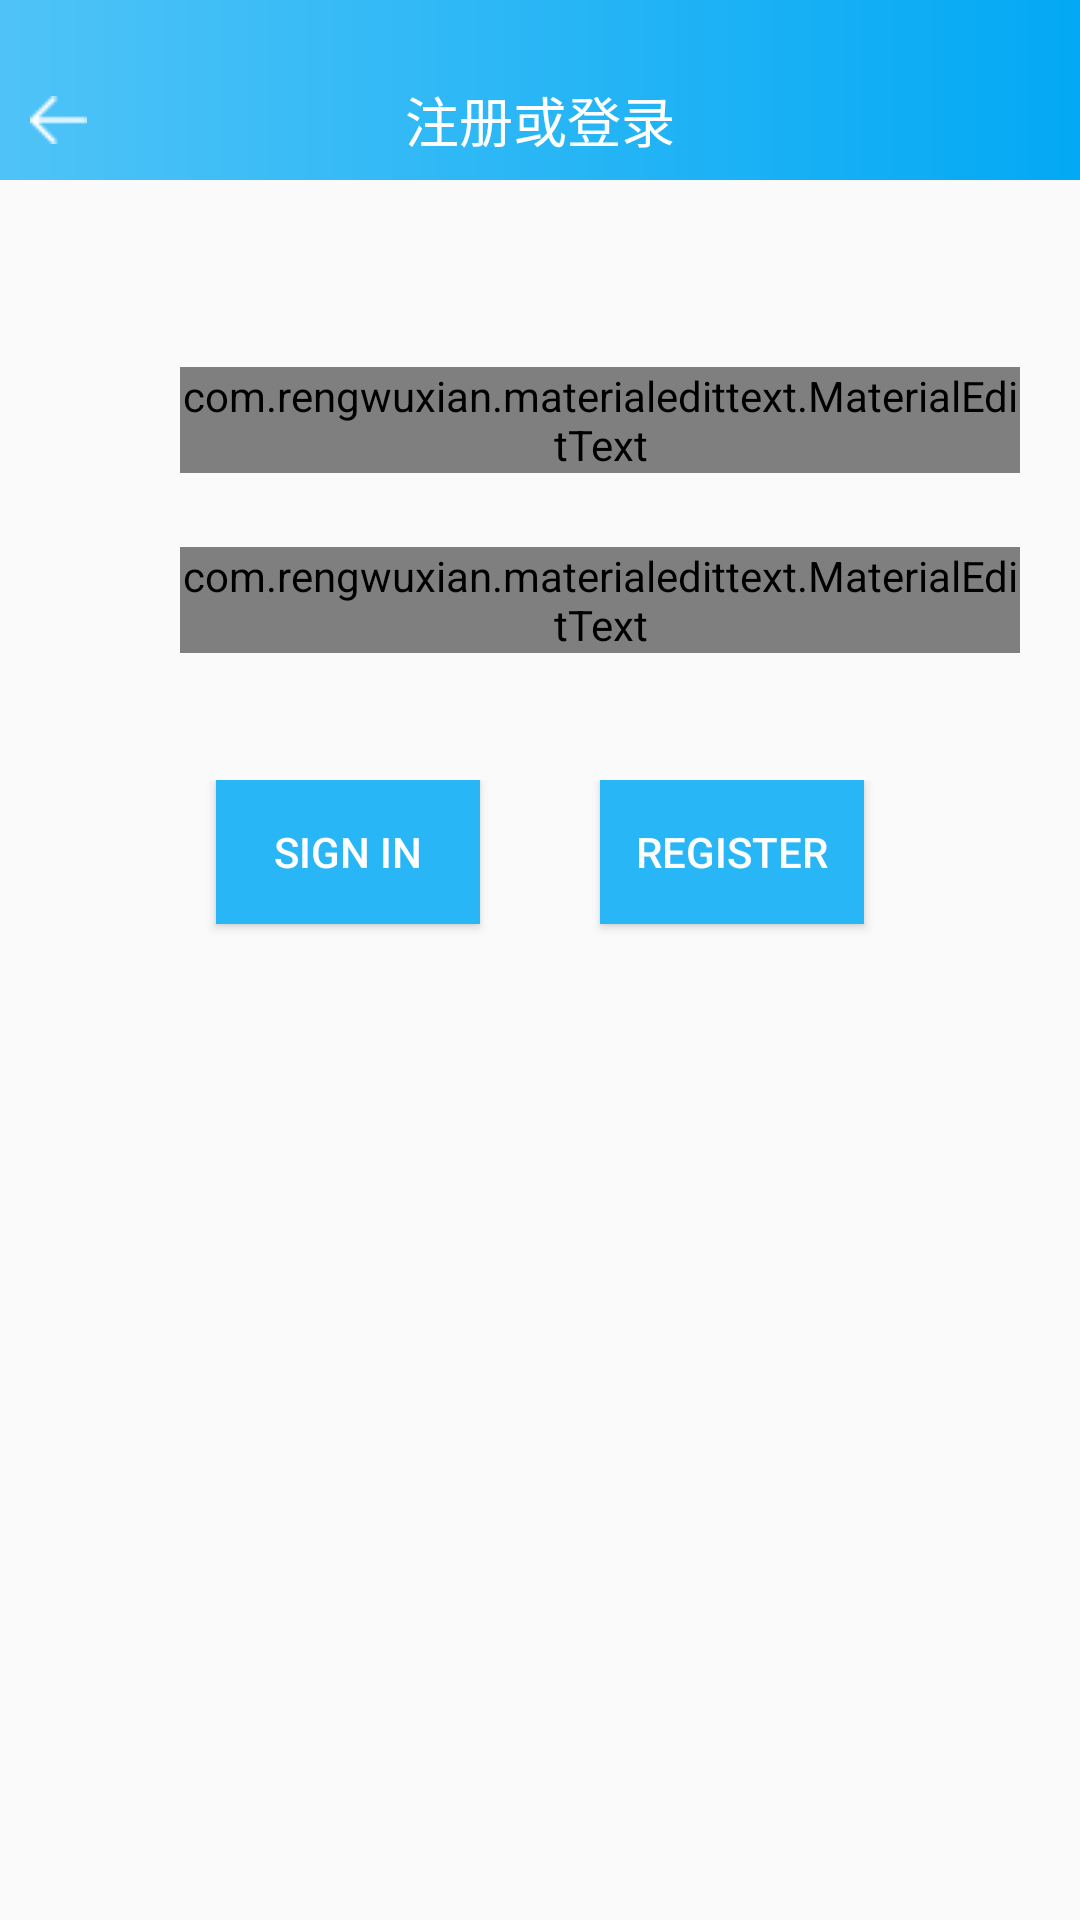

The Android layout XML behind this screen, and the referenced resources:
<!-- AndroidManifest.xml: application theme AppTheme -->
<!-- res/layout/login_view.xml -->
<?xml version="1.0" encoding="utf-8"?>
<LinearLayout xmlns:android="http://schemas.android.com/apk/res/android"
    xmlns:app="http://schemas.android.com/apk/res-auto"
    android:orientation="vertical"
    android:layout_width="match_parent"
    android:layout_height="match_parent">
    <include layout="@layout/default_toolbar"/>
    <LinearLayout
        android:layout_marginTop="50dp"
        android:gravity="center"
        android:orientation="horizontal"
        android:layout_width="match_parent"
        android:layout_height="wrap_content">
        <ImageView
            android:layout_margin="20dp"
            android:src="@drawable/user"
            android:scaleType="centerCrop"
            android:layout_width="20dp"
            android:layout_height="20dp" />
        <com.rengwuxian.materialedittext.MaterialEditText
            android:id="@+id/input_account"
            android:layout_marginRight="20dp"
            android:layout_width="match_parent"
            android:layout_height="wrap_content"
            android:maxLines="1"
            android:maxLength="15"
            android:inputType="number"
            app:met_baseColor="#000000"
            app:met_primaryColor="@color/thirdColor"
            app:met_floatingLabel="highlight"
            app:met_floatingLabelText="用户名必须为11位"
            android:hint="请输入你的用户名"
            app:met_maxCharacters="11"
            app:met_clearButton="true"
            />
    </LinearLayout>
    <LinearLayout
        android:gravity="center"
        android:orientation="horizontal"
        android:layout_width="match_parent"
        android:layout_height="wrap_content">
        <ImageView
            android:layout_margin="20dp"
            android:src="@drawable/password"
            android:scaleType="centerCrop"
            android:layout_width="20dp"
            android:layout_height="20dp" />
        <com.rengwuxian.materialedittext.MaterialEditText
            android:id="@+id/input_password"
            android:layout_marginRight="20dp"
            android:layout_width="match_parent"
            android:layout_height="wrap_content"
            android:maxLines="1"
            android:maxLength="20"
            android:inputType="textPassword"
            app:met_baseColor="#000000"
            app:met_primaryColor="@color/thirdColor"
            app:met_floatingLabel="highlight"
            app:met_floatingLabelText="密码必须大于6位"
            android:hint="请输入你的密码"
            app:met_maxCharacters="16"
            app:met_clearButton="true"
            />
    </LinearLayout>
    <LinearLayout
        android:layout_marginTop="30dp"
        android:gravity="center"
        android:orientation="horizontal"
        android:layout_width="match_parent"
        android:layout_height="wrap_content">
        <Button
            android:background="@color/secondColor"
            android:id="@+id/signIn"
            android:textColor="#ffffff"
            android:text=" Sign In "
            android:layout_margin="20dp"
            android:layout_gravity="center_horizontal"
            android:layout_width="wrap_content"
            android:layout_height="wrap_content" />
        <Button
            android:background="@color/secondColor"
            android:id="@+id/register"
            android:textColor="#ffffff"
            android:text="Register"
            android:layout_margin="20dp"
            android:layout_gravity="center_horizontal"
            android:layout_width="wrap_content"
            android:layout_height="wrap_content" />
    </LinearLayout>
</LinearLayout>
<!-- res/layout/default_toolbar.xml (included above) -->
<?xml version="1.0" encoding="utf-8"?>
<FrameLayout xmlns:android="http://schemas.android.com/apk/res/android"
        android:orientation="vertical"
        android:paddingTop="20dp"
        android:layout_width="match_parent"
        android:layout_height="60dp"
        android:background="@drawable/toolbar_background">
        <ImageButton
            android:layout_marginLeft="10dp"
            android:layout_gravity="center_vertical"
            android:src="@drawable/back"
            android:background="#00000000"
            android:id="@+id/btn_back"
            android:scaleType="centerCrop"
            android:layout_width="wrap_content"
            android:layout_height="wrap_content" />
        <TextView
            android:id="@+id/text_toolbar"
            android:text="注册或登录"
            android:textSize="18sp"
            android:textColor="#ffffff"
            android:layout_gravity="center"
            android:gravity="center"
            android:layout_width="match_parent"
            android:layout_height="wrap_content" />
</FrameLayout>
<!-- resources referenced by this layout -->
<resources>
  <color name="secondColor">#29b6f6</color>
  <color name="thirdColor">#03a9f4</color>
  <!-- drawable back: png bitmap (drawable, 152 bytes) -->
  <!-- drawable toolbar_background (drawable) -->
  <?xml version="1.0" encoding="utf-8"?>
  <shape xmlns:android="http://schemas.android.com/apk/res/android">
      <gradient
          android:startColor="@color/firstColor"
          android:endColor="@color/thirdColor"
          android:angle="0"/>
  </shape>
  <style name="AppTheme" parent="Theme.AppCompat.Light.NoActionBar">
          
          <item name="colorPrimary">@color/firstColor</item>
          <item name="colorPrimaryDark">@color/secondColor</item>
          <item name="colorAccent">@color/thirdColor</item>
      </style>
  <color name="firstColor">#4fc3f7</color>
</resources>
